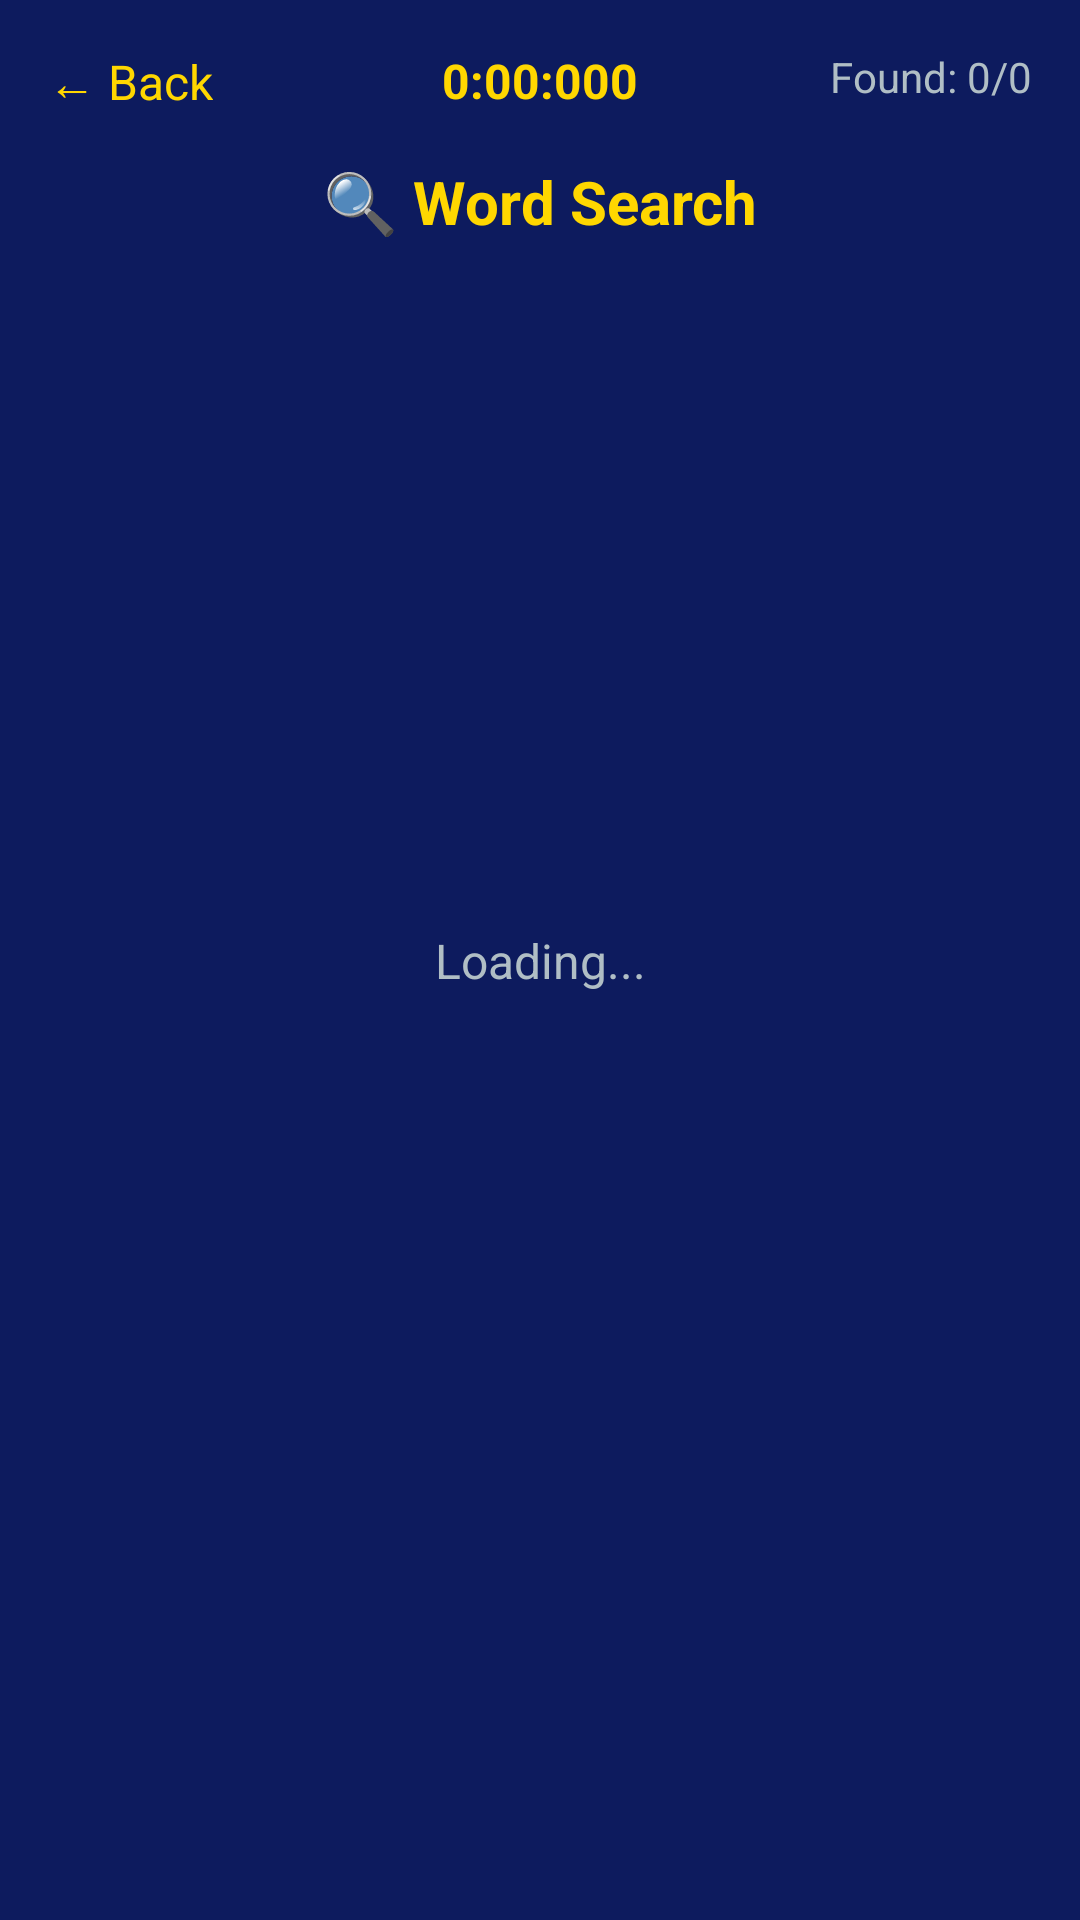

Write the Android layout XML for this screen, with the resource values it uses.
<!-- AndroidManifest.xml: application theme Theme.EnglishKingdom -->
<!-- res/layout/activity_word_search.xml -->
<?xml version="1.0" encoding="utf-8"?>
<androidx.constraintlayout.widget.ConstraintLayout
    xmlns:android="http://schemas.android.com/apk/res/android"
    xmlns:app="http://schemas.android.com/apk/res-auto"
    android:layout_width="match_parent"
    android:layout_height="match_parent"
    android:background="#0D1B5E"
    android:fitsSystemWindows="true">

    
    <TextView
        android:id="@+id/tvBack"
        android:layout_width="wrap_content"
        android:layout_height="wrap_content"
        android:text="← Back"
        android:textColor="#FFD700"
        android:textSize="16sp"
        android:padding="16dp"
        app:layout_constraintTop_toTopOf="parent"
        app:layout_constraintStart_toStartOf="parent" />

    
    <TextView
        android:id="@+id/tvTimer"
        android:layout_width="wrap_content"
        android:layout_height="wrap_content"
        android:text="0:00:000"
        android:textColor="#FFD700"
        android:textSize="16sp"
        android:textStyle="bold"
        android:padding="16dp"
        app:layout_constraintTop_toTopOf="parent"
        app:layout_constraintStart_toStartOf="parent"
        app:layout_constraintEnd_toEndOf="parent" />

    
    <TextView
        android:id="@+id/tvTitle"
        android:layout_width="wrap_content"
        android:layout_height="wrap_content"
        android:text="🔍 Word Search"
        android:textColor="#FFD700"
        android:textSize="20sp"
        android:textStyle="bold"
        app:layout_constraintTop_toBottomOf="@id/tvTimer"
        app:layout_constraintStart_toStartOf="parent"
        app:layout_constraintEnd_toEndOf="parent" />

    
    <TextView
        android:id="@+id/tvFoundCount"
        android:layout_width="wrap_content"
        android:layout_height="wrap_content"
        android:text="Found: 0/0"
        android:textColor="#B0BEC5"
        android:textSize="14sp"
        android:padding="16dp"
        app:layout_constraintTop_toTopOf="parent"
        app:layout_constraintEnd_toEndOf="parent" />

    
    <TextView
        android:id="@+id/tvLoading"
        android:layout_width="wrap_content"
        android:layout_height="wrap_content"
        android:text="Loading..."
        android:textColor="#B0BEC5"
        android:textSize="16sp"
        app:layout_constraintTop_toTopOf="parent"
        app:layout_constraintBottom_toBottomOf="parent"
        app:layout_constraintStart_toStartOf="parent"
        app:layout_constraintEnd_toEndOf="parent" />

    
    <com.ilay.englishkingdom.Views.WordSearchGridView
        android:id="@+id/wordSearchGrid"
        android:layout_width="0dp"
        android:layout_height="0dp"
        android:visibility="gone"
        android:layout_marginStart="12dp"
        android:layout_marginEnd="12dp"
        android:layout_marginTop="8dp"
        app:layout_constraintTop_toBottomOf="@id/tvTitle"
        app:layout_constraintStart_toStartOf="parent"
        app:layout_constraintEnd_toEndOf="parent"
        app:layout_constraintBottom_toTopOf="@id/tvWordList"
        app:layout_constraintHeight_percent="0.50" />

    
    <ScrollView
        android:id="@+id/tvWordList"
        android:layout_width="0dp"
        android:layout_height="0dp"
        app:layout_constraintTop_toBottomOf="@id/wordSearchGrid"
        app:layout_constraintBottom_toBottomOf="parent"
        app:layout_constraintStart_toStartOf="parent"
        app:layout_constraintEnd_toEndOf="parent"
        android:layout_marginTop="8dp">

        
        <LinearLayout
            android:id="@+id/wordListContainer"
            android:layout_width="match_parent"
            android:layout_height="wrap_content"
            android:orientation="vertical"
            android:padding="8dp" />

    </ScrollView>

</androidx.constraintlayout.widget.ConstraintLayout>
<!-- resources referenced by this layout -->
<resources>
  <style name="Theme.EnglishKingdom" parent="Base.Theme.EnglishKingdom" />
  <style name="Base.Theme.EnglishKingdom" parent="Theme.Material3.DayNight.NoActionBar">
          
          
      </style>
</resources>
